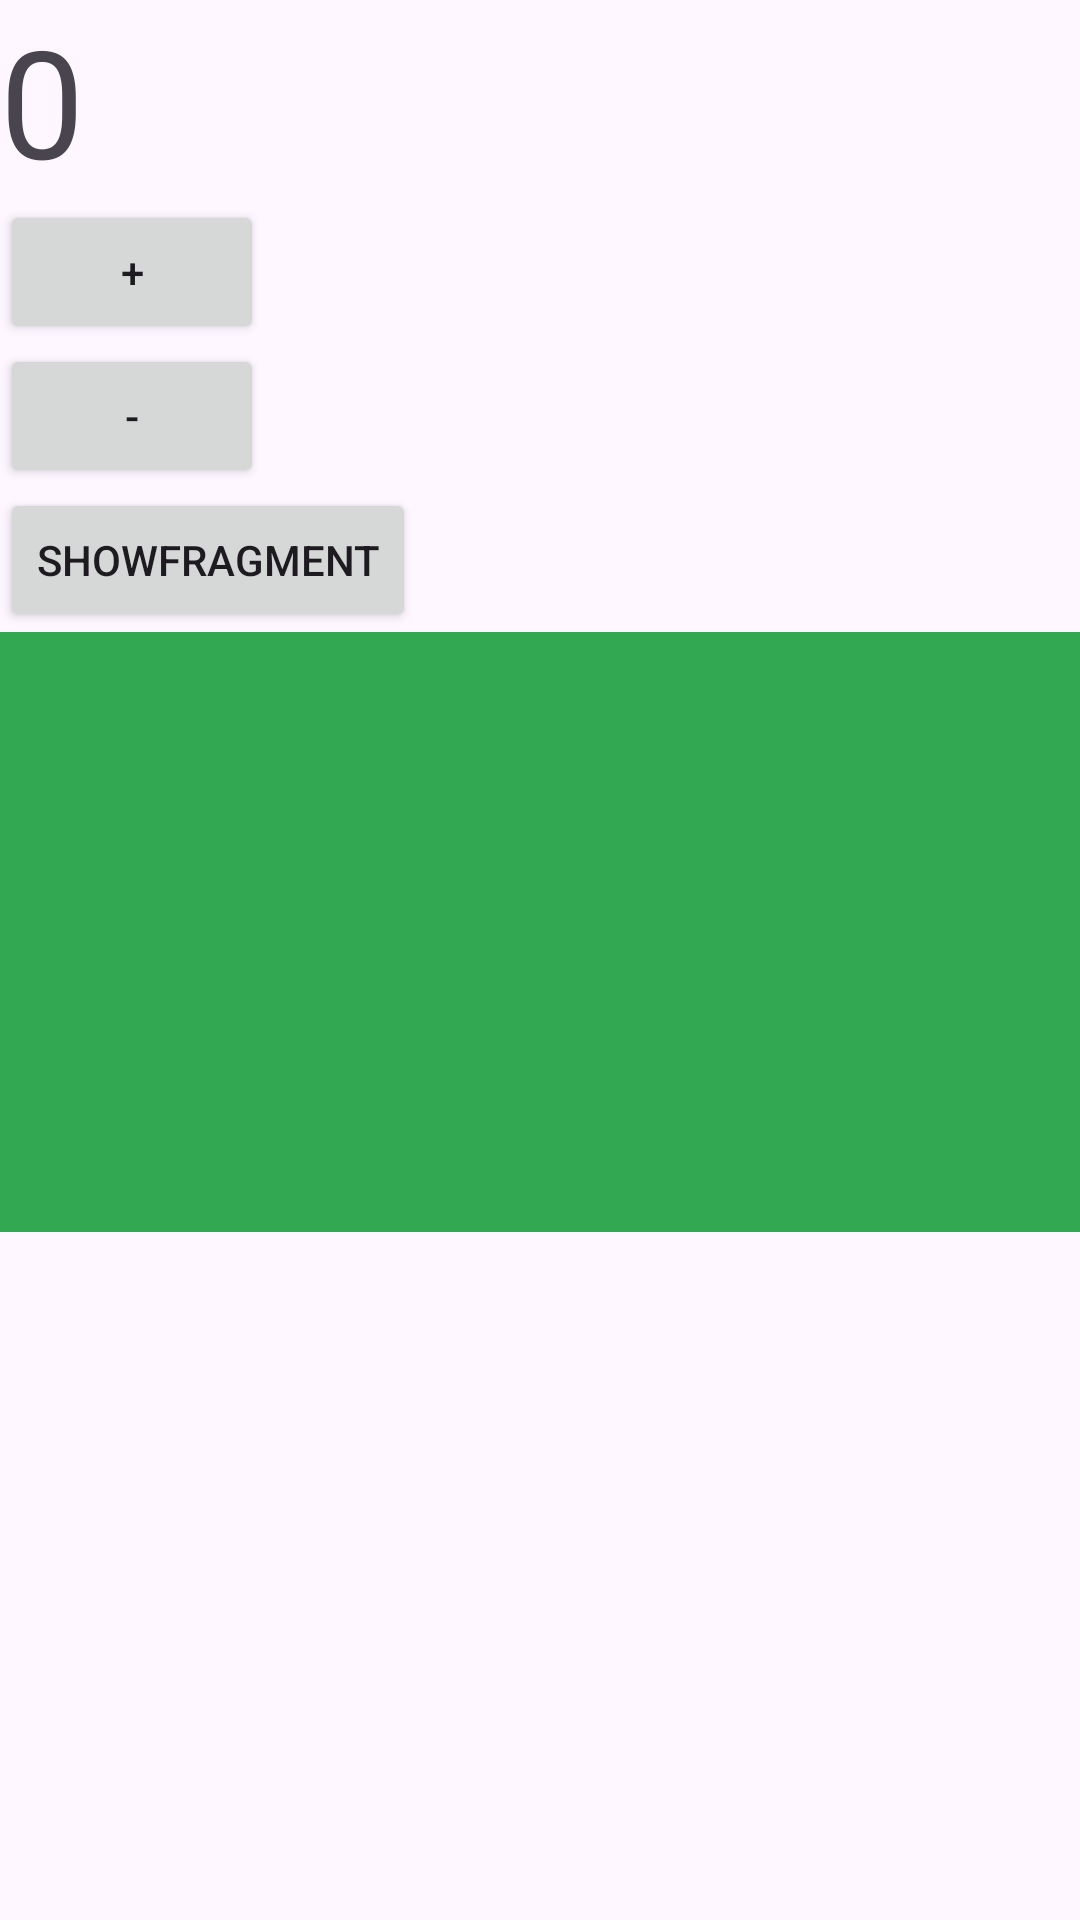

This screen was rendered from an Android layout file. Write that file and the resources it references.
<!-- AndroidManifest.xml: application theme Theme.Jetpack_ex -->
<!-- res/layout/activity_main8.xml -->
<?xml version="1.0" encoding="utf-8"?>
<layout xmlns:android="http://schemas.android.com/apk/res/android"
    xmlns:app="http://schemas.android.com/apk/res-auto"
    xmlns:tools="http://schemas.android.com/tools">

    <data>

    </data>

    <LinearLayout
        android:id="@+id/main"
        android:layout_width="match_parent"
        android:layout_height="match_parent"
        tools:context=".activity_fragment_viewmodel.MainActivity"
        android:orientation="vertical">

        <TextView
            android:id="@+id/resultArea"
            android:layout_width="wrap_content"
            android:layout_height="wrap_content"
            android:text="0"
            android:textSize="50sp" />

        <Button
            android:id="@+id/plus"
            android:layout_width="wrap_content"
            android:layout_height="wrap_content"
            android:text="+" />

        <Button
            android:id="@+id/minus"
            android:layout_width="wrap_content"
            android:layout_height="wrap_content"
            android:text="-" />

        <Button
            android:id="@+id/showFragment"
            android:layout_width="wrap_content"
            android:layout_height="wrap_content"
            android:text="showFragment" />

        <FrameLayout
            android:id="@+id/frameArea"
            android:background="#32a852"
            android:layout_width="match_parent"
            android:layout_height="200dp" />

    </LinearLayout>
</layout>
<!-- resources referenced by this layout -->
<resources>
  <style name="Theme.Jetpack_ex" parent="Base.Theme.Jetpack_ex" />
  <style name="Base.Theme.Jetpack_ex" parent="Theme.Material3.DayNight.NoActionBar">
          
          
      </style>
</resources>
